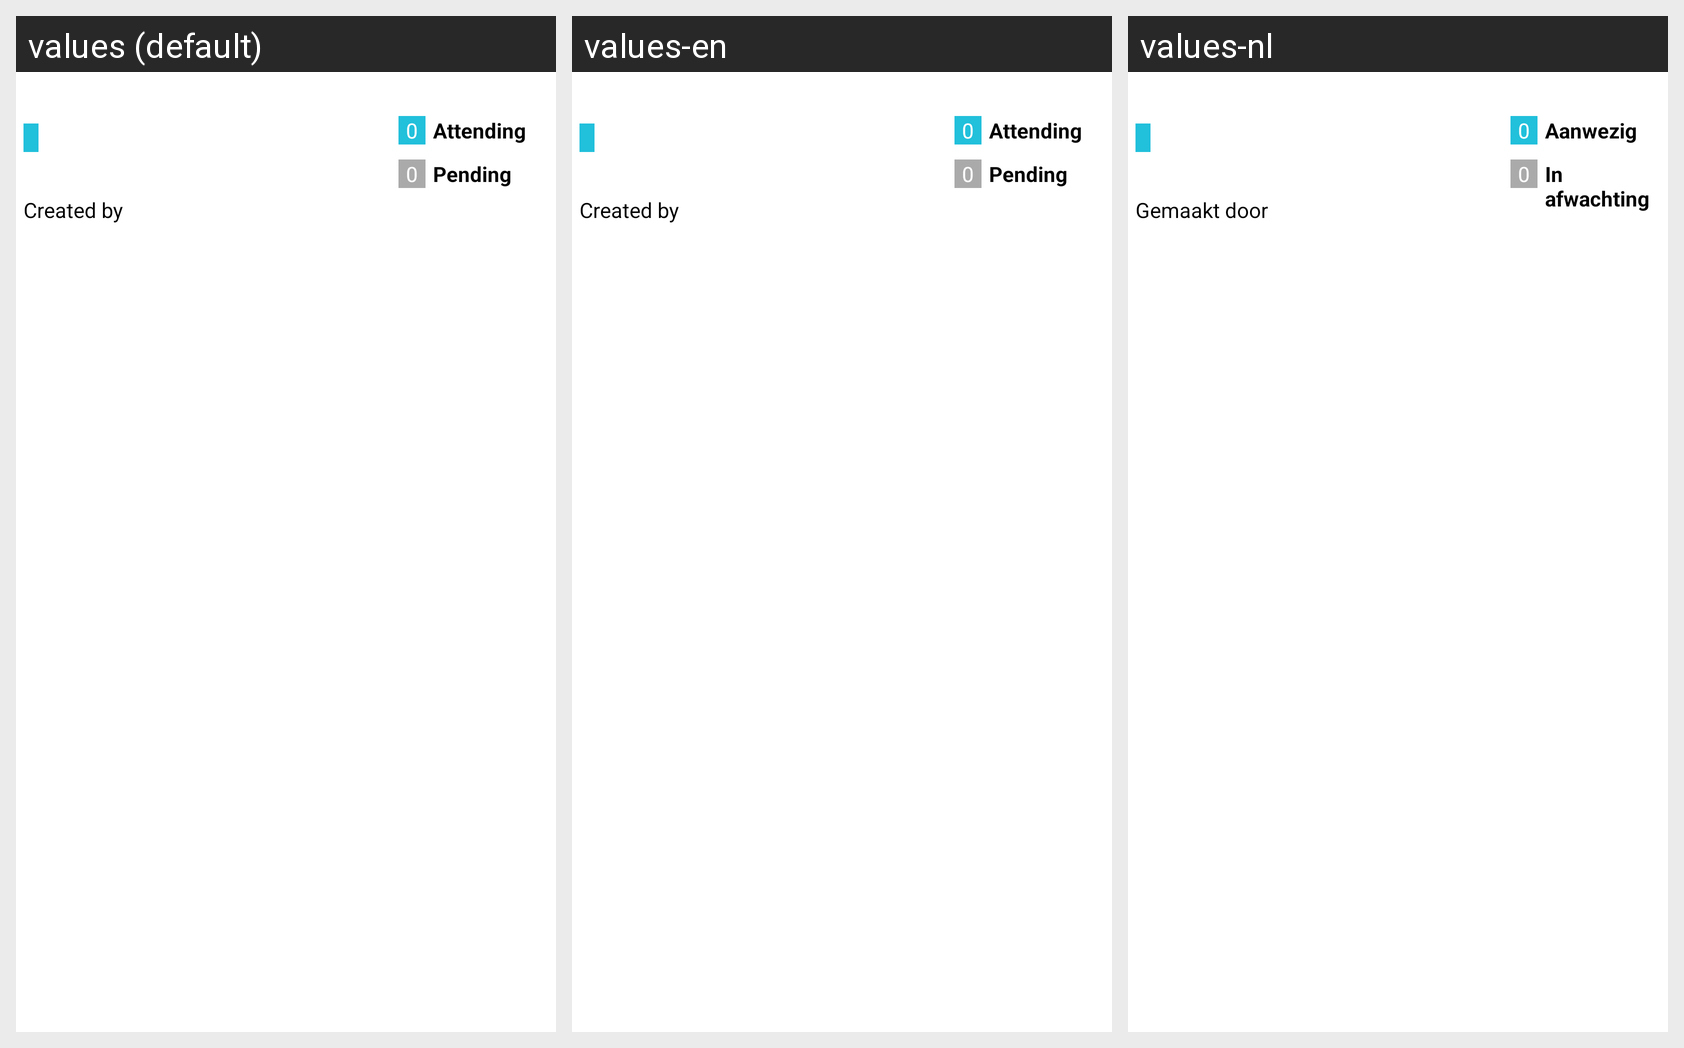

Here is an Android app screen in its default locale and in the app's own translations. Write out the translated-string differences for the strings that appear on this screen.
Android screen res/layout/event_item.xml rendered under 3 locales, left to right: values (default), values-en, values-nl. Device: Nexus 5 (rendered at 1080×1920; each locale shown at half size, 540×960, under a caption strip naming it); theme Theme.MaterialComponents.DayNight.NoActionBar.
Strings drawn on this screen, with the default value and each locale's value (text and hints the layout hard-codes, and strings that could not be matched under every locale, appear in the picture but are not listed):

status_attending
  values: Attending
  values-en: Attending
  values-nl: Aanwezig

status_pending
  values: Pending
  values-en: Pending
  values-nl: In afwachting

created_by
  values: Created by
  values-en: Created by
  values-nl: Gemaakt door
